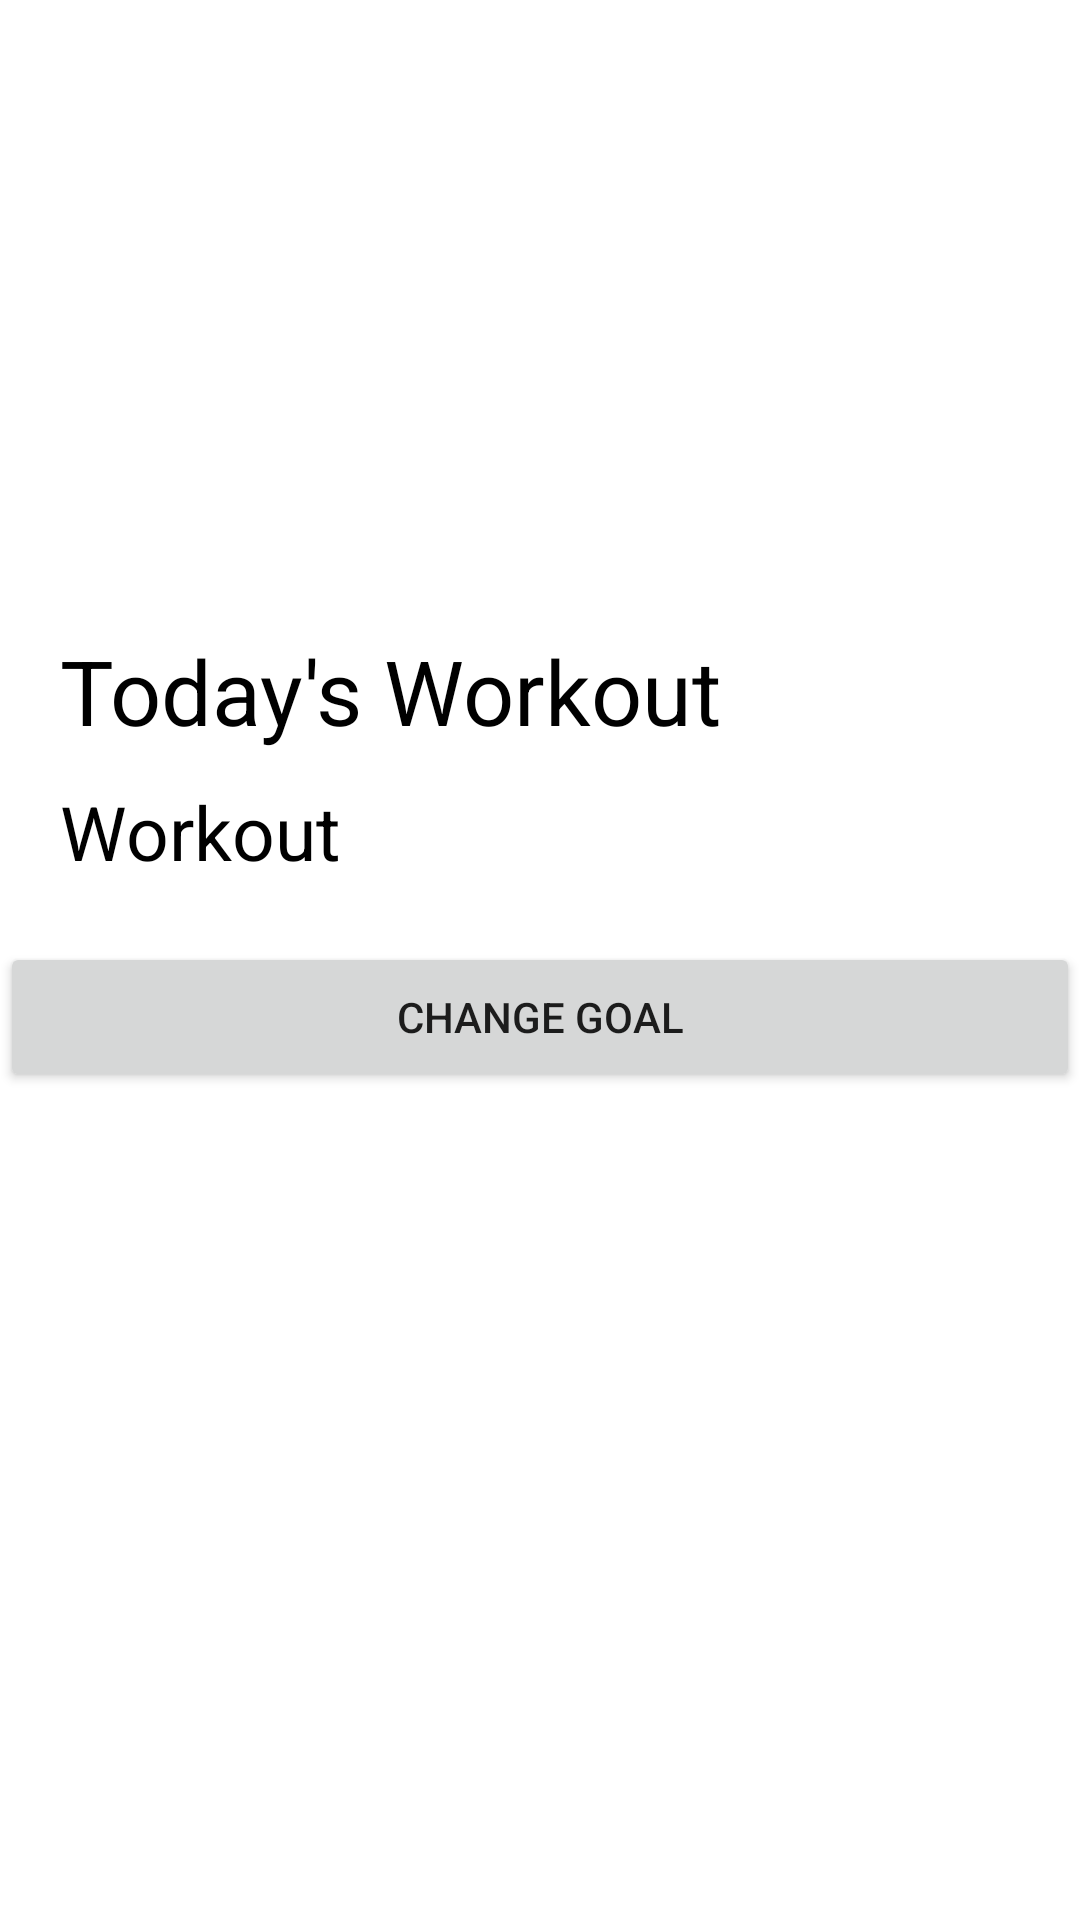

Reconstruct the res/layout file that produces this screen, plus the resources it refers to.
<!-- AndroidManifest.xml: application theme Theme.MyFitnessHub -->
<!-- res/layout/fragment_today_workout_page.xml -->
<?xml version="1.0" encoding="utf-8"?>
<FrameLayout xmlns:android="http://schemas.android.com/apk/res/android"
    xmlns:tools="http://schemas.android.com/tools"
    android:layout_width="match_parent"
    android:layout_height="match_parent"
    android:id="@+id/info_wrapper"
    tools:context=".exercise_workout_info"
    android:orientation="vertical"
    android:background="@color/white">


    <ScrollView
        android:layout_width="match_parent"
        android:layout_height="match_parent">

        <LinearLayout
            android:layout_width="match_parent"
            android:layout_height="match_parent"
            android:gravity="center_horizontal"
            android:orientation="vertical">


            <ImageView
                android:layout_marginTop="10dp"
                android:id="@+id/exercise_img"
                android:layout_width="match_parent"
                android:layout_centerInParent="true"
                android:scaleType="centerCrop"
                android:layout_height="200dp"/>

            <TextView
                android:id="@+id/name_box"
                android:layout_width="match_parent"
                android:layout_height="wrap_content"
                android:text="Today's Workout"
                android:textColor="@color/black"
                android:textSize="30dp"
                android:paddingLeft="20dp"/>

            <TextView
                android:id="@+id/goal_txt"
                android:layout_width="match_parent"
                android:layout_height="wrap_content"
                android:text="Workout"
                android:layout_marginTop="10dp"
                android:textColor="@color/black"
                android:textSize="25dp"
                android:paddingLeft="20dp"/>

            <androidx.recyclerview.widget.RecyclerView
                android:layout_marginTop="20dp"
                android:id="@+id/recyclerView"
                android:layout_width="match_parent"
                android:layout_height="wrap_content"/>

            <Button
                android:layout_width="match_parent"
                android:layout_height="50dp"
                android:text="Change Goal"
                android:id="@+id/goal_btn"/>
        </LinearLayout>
    </ScrollView>

</FrameLayout>
<!-- resources referenced by this layout -->
<resources>
  <color name="black">#FF000000</color>
  <color name="white">#FFFFFFFF</color>
  <style name="Theme.MyFitnessHub" parent="Theme.MaterialComponents.DayNight.DarkActionBar">
          
          <item name="colorPrimary">@color/purple_500</item>
          <item name="colorPrimaryVariant">@color/purple_700</item>
          <item name="colorOnPrimary">@color/white</item>
          
          <item name="colorSecondary">@color/teal_200</item>
          <item name="colorSecondaryVariant">@color/teal_700</item>
          <item name="colorOnSecondary">@color/black</item>
          
          <item name="android:statusBarColor">?attr/colorPrimaryVariant</item>
          
      </style>
  <color name="purple_500">#FF6200EE</color>
  <color name="purple_700">#FF3700B3</color>
  <color name="teal_200">#FF03DAC5</color>
  <color name="teal_700">#FF018786</color>
</resources>
